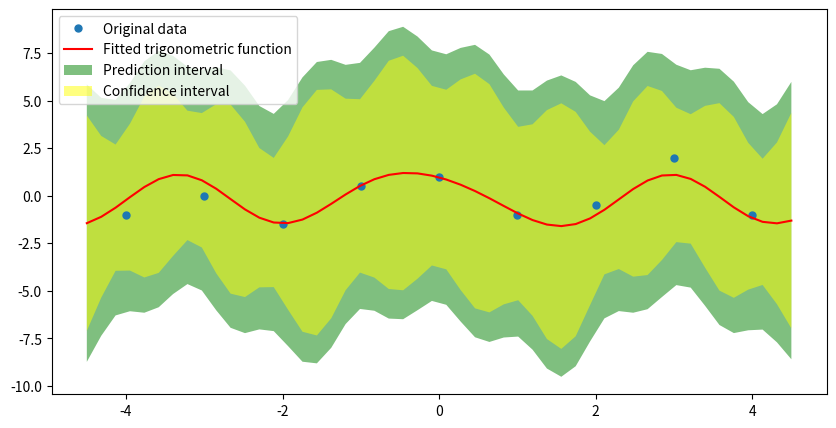

The matplotlib source for this figure:
#########################
##                     ##
# [redacted]
##  February 12, 2021  ##
##                     ##
#########################

import numpy as np
import matplotlib.pyplot as plt
from scipy.stats import t

# We want to adjust the next function
#y = B + C cos(x) + D sin(x) + E cos(2x) + F sin(2x) + G cos(3x) + H sin(3x)

points = np.array([[-4,-1],[-3,0],[-2,-1.5],[-1,0.5],[0,1],[1,-1],[2,-0.5,],[3,2],[4,-1]])

points_x = points[:,0]
points_y = points[:,1]
cos_x  = np.cos(points_x)
sin_x  = np.sin(points_x)
cos_2x = np.cos(2*points_x)
sin_2x = np.sin(2*points_x)
cos_3x = np.cos(3*points_x)
sin_3x = np.sin(3*points_x)

n = points.shape[0]
yy = points_y
XX = np.vstack([np.ones(n),cos_x,sin_x,cos_2x,sin_2x,cos_3x,sin_3x]).T
p = XX.shape[1]

# We compute the coeff.
B, C, D, E, F, G, H = np.linalg.lstsq(XX, yy, rcond=None)[0]
params  = [B, C, D, E, F, G, H]

# Calculate the SSE
SSE = np.linalg.lstsq(XX, yy, rcond=None)[1]

# We get confidence interval
alpha = 0.05
x0 = np.linspace(-4.5, 4.5, 50)
X0 = np.vstack([np.ones(len(x0)),np.cos(x0),np.sin(x0),
    np.cos(2*x0),np.sin(2*x0),np.cos(3*x0),np.sin(3*x0)]).T

aux_t_conf = np.sqrt(SSE/(n-p)*(np.diag(X0 @ np.linalg.inv(XX.T @ XX) @ X0.T)))
yy0_hat = X0 @ np.array(params)
upp_conf = yy0_hat+t.ppf(1-alpha/2,n-p)*aux_t_conf
low_conf = yy0_hat-t.ppf(1-alpha/2,n-p)*aux_t_conf

# We get prediction interval
aux_t_pred = np.sqrt(SSE/(n-p)*(1+np.diag(X0 @ np.linalg.inv(XX.T @ XX) @ X0.T)))
yy0_hat = X0 @ np.array(params)
upp_pred = yy0_hat+t.ppf(1-alpha/2,n-p)*aux_t_pred
low_pred = yy0_hat-t.ppf(1-alpha/2,n-p)*aux_t_pred

plt.figure(figsize=(10,5))
plt.plot(points_x, points_y, 'o', label='Original data', markersize=5)
plt.plot(x0, B+C*np.cos(x0)+D*np.sin(x0)+E*np.cos(2*x0)+F*np.sin(2*x0)+G*np.cos(3*x0)+H*np.sin(3*x0),
    'r', label='Fitted trigonometric function')
plt.fill_between(x0, low_pred, upp_pred, facecolor='green', alpha=0.5, label='Prediction interval')
plt.fill_between(x0, low_conf, upp_conf, facecolor='yellow', alpha=0.5, label='Confidence interval')
plt.legend(loc='upper left')
